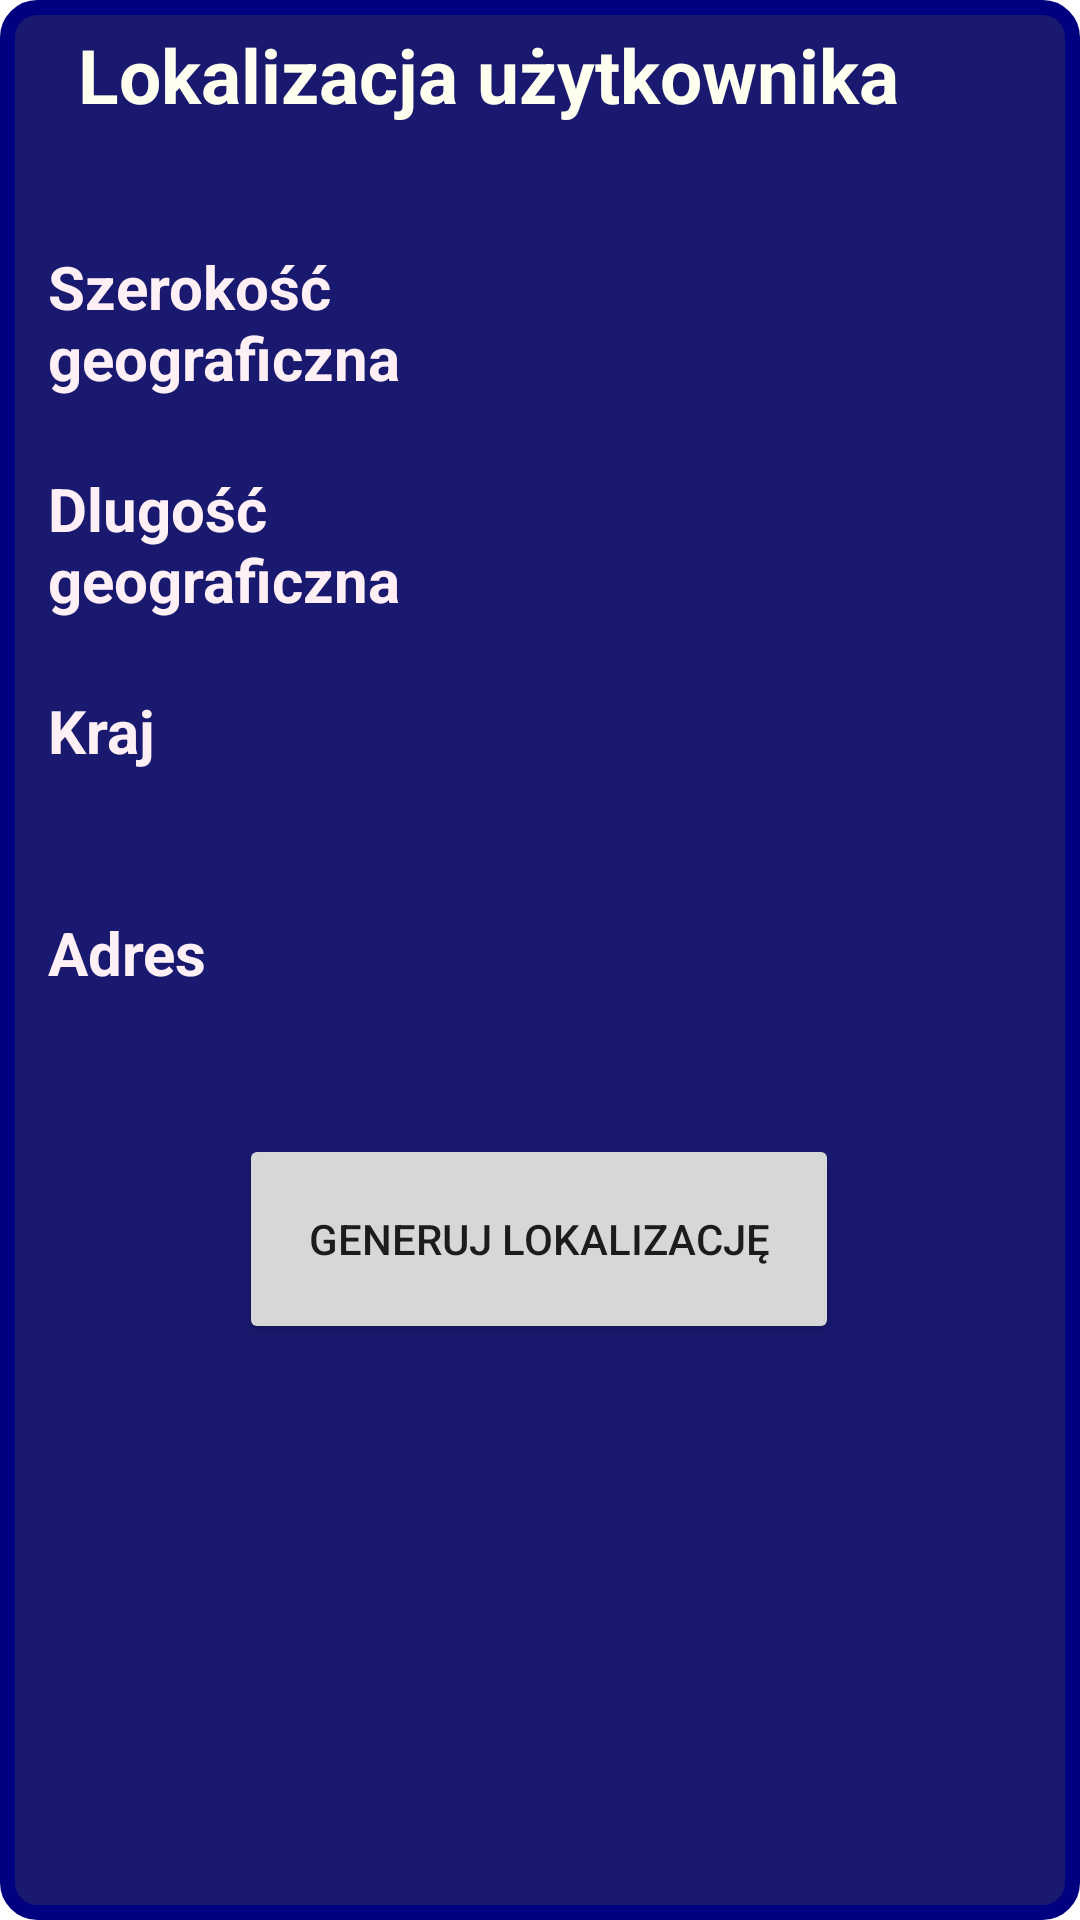

Write the Android layout XML for this screen, with the resource values it uses.
<!-- AndroidManifest.xml: application theme Theme.BankAPP_Android -->
<!-- res/layout/activity_lokalizacja.xml -->
<?xml version="1.0" encoding="utf-8"?>
<androidx.constraintlayout.widget.ConstraintLayout xmlns:android="http://schemas.android.com/apk/res/android"
    xmlns:app="http://schemas.android.com/apk/res-auto"
    xmlns:tools="http://schemas.android.com/tools"
    android:background="@drawable/app_background"
    android:layout_width="match_parent"
    android:layout_height="match_parent">

    <TextView
        android:id="@+id/textViewLokalizacjaNazwa"
        android:layout_width="300dp"
        android:layout_height="50dp"
        android:layout_marginTop="8dp"
        android:layout_marginEnd="8dp"
        style="@style/textViewLook"
        android:text="Lokalizacja użytkownika"
        app:layout_constraintEnd_toEndOf="parent"
        app:layout_constraintStart_toStartOf="parent"
        app:layout_constraintTop_toTopOf="parent" />

    <TextView
        android:id="@+id/textViewSzerokoscNazwa"
        android:layout_width="150dp"
        android:layout_height="50dp"
        android:layout_marginStart="16dp"
        android:layout_marginTop="24dp"
        style="@style/textViewPola"
        android:text="Szerokość geograficzna"
        app:layout_constraintStart_toStartOf="parent"
        app:layout_constraintTop_toBottomOf="@+id/textViewLokalizacjaNazwa" />

    <TextView
        android:id="@+id/textViewSzerokosc"
        android:layout_width="150dp"
        android:layout_height="50dp"
        android:layout_marginStart="16dp"
        android:layout_marginTop="24dp"
        style="@style/textViewPola"
        android:text=""
        app:layout_constraintEnd_toEndOf="parent"
        app:layout_constraintStart_toEndOf="@+id/textViewSzerokoscNazwa"
        app:layout_constraintTop_toBottomOf="@+id/textViewLokalizacjaNazwa" />

    <TextView
        android:id="@+id/textViewDlugoscNazwa"
        android:layout_width="150dp"
        android:layout_height="50dp"
        android:layout_marginStart="16dp"
        android:layout_marginTop="24dp"
        style="@style/textViewPola"
        android:text="Dlugość geograficzna"
        app:layout_constraintStart_toStartOf="parent"
        app:layout_constraintTop_toBottomOf="@+id/textViewSzerokoscNazwa" />


    <TextView
        android:id="@+id/textViewDlugosc"
        android:layout_width="150dp"
        android:layout_height="50dp"
        android:layout_marginStart="16dp"
        android:layout_marginTop="24dp"
        style="@style/textViewPola"
        android:text=""
        app:layout_constraintEnd_toEndOf="parent"
        app:layout_constraintStart_toEndOf="@+id/textViewDlugoscNazwa"
        app:layout_constraintTop_toBottomOf="@+id/textViewSzerokosc" />


    <Button
        android:id="@+id/buttonGenerujKoordynaty"
        android:layout_width="200dp"
        android:layout_height="70dp"
        android:layout_marginTop="24dp"
        android:onClick="checkLoc"
        android:text="Generuj lokalizację"
        app:layout_constraintEnd_toEndOf="parent"
        app:layout_constraintHorizontal_bias="0.497"
        app:layout_constraintStart_toStartOf="parent"
        app:layout_constraintTop_toBottomOf="@+id/textViewAdres" />

    <TextView
        android:id="@+id/textViewKrajNazwa"
        android:layout_width="150dp"
        android:layout_height="50dp"
        android:layout_marginStart="16dp"
        android:layout_marginTop="24dp"
        style="@style/textViewPola"
        android:text="Kraj"
        app:layout_constraintStart_toStartOf="parent"
        app:layout_constraintTop_toBottomOf="@+id/textViewDlugoscNazwa" />

    <TextView
        android:id="@+id/textViewAdresNazwa"
        android:layout_width="150dp"
        android:layout_height="50dp"
        android:layout_marginStart="16dp"
        android:layout_marginTop="24dp"
        style="@style/textViewPola"
        android:text="Adres"
        app:layout_constraintStart_toStartOf="parent"
        app:layout_constraintTop_toBottomOf="@+id/textViewKrajNazwa" />

    <TextView
        android:id="@+id/textViewKraj"
        android:layout_width="150dp"
        android:layout_height="50dp"
        android:layout_marginStart="16dp"
        android:layout_marginTop="24dp"
        style="@style/textViewPola"
        app:layout_constraintEnd_toEndOf="parent"
        app:layout_constraintStart_toEndOf="@+id/textViewKrajNazwa"
        app:layout_constraintTop_toBottomOf="@+id/textViewDlugosc" />

    <TextView
        android:id="@+id/textViewAdres"
        android:layout_width="150dp"
        android:layout_height="50dp"
        android:layout_marginStart="16dp"
        android:layout_marginTop="24dp"
        style="@style/textViewPola"
        app:layout_constraintEnd_toEndOf="parent"
        app:layout_constraintStart_toEndOf="@+id/textViewAdresNazwa"
        app:layout_constraintTop_toBottomOf="@+id/textViewKraj" />

    <ImageView
        android:id="@+id/imageView"
        android:layout_width="wrap_content"
        android:layout_height="wrap_content"
        android:adjustViewBounds="false"
        app:layout_constraintBottom_toBottomOf="parent"
        app:layout_constraintEnd_toEndOf="parent"
        app:layout_constraintStart_toStartOf="parent"
        app:layout_constraintTop_toBottomOf="@+id/buttonGenerujKoordynaty"
        app:srcCompat="@drawable/gps1" />


</androidx.constraintlayout.widget.ConstraintLayout>
<!-- resources referenced by this layout -->
<resources>
  <!-- drawable app_background (drawable) -->
  <?xml version="1.0" encoding="utf-8"?>
  <shape xmlns:android="http://schemas.android.com/apk/res/android"
      android:shape="rectangle">
      <solid android:color="@color/MidnightBlue">
  
      </solid>
  
      <stroke
          android:width="5dp"
          android:color="@color/Navy">
  
      </stroke>
      <corners
          android:radius="10dp">
  
      </corners>
  
  </shape>
  <style name="textViewLook">
          <item name="android:textSize">25dp</item>
          <item name="android:typeface">sans</item>
          <item name="android:textColor">@color/Ivory</item>
          <item name="android:textStyle">bold</item>
      </style>
  <style name="textViewPola">
          <item name="android:textSize">20dp</item>
          <item name="android:typeface">sans</item>
          <item name="android:textColor">@color/LavenderBlush</item>
          <item name="android:textStyle">bold</item>
      </style>
  <style name="Theme.BankAPP_Android" parent="Theme.MaterialComponents.DayNight.DarkActionBar">
          
          <item name="colorPrimary">@color/purple_500</item>
          <item name="colorPrimaryVariant">@color/purple_700</item>
          <item name="colorOnPrimary">@color/white</item>
          
          <item name="colorSecondary">@color/teal_200</item>
          <item name="colorSecondaryVariant">@color/teal_700</item>
          <item name="colorOnSecondary">@color/black</item>
          
          <item name="android:statusBarColor" tools:targetApi="l">?attr/colorPrimaryVariant</item>
          
      </style>
  <color name="MidnightBlue">#191970</color>
  <color name="Navy">#000080</color>
  <color name="Ivory">#FFFFF0</color>
  <color name="LavenderBlush">#FFF0F5</color>
  <color name="purple_500">#FF6200EE</color>
  <color name="purple_700">#FF3700B3</color>
  <color name="white">#FFFFFFFF</color>
  <color name="teal_200">#FF03DAC5</color>
  <color name="teal_700">#FF018786</color>
  <color name="black">#FF000000</color>
</resources>
